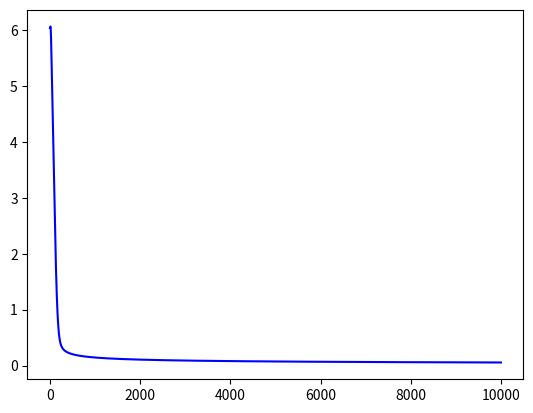

Python code for this plot:
import numpy as np
import matplotlib.pyplot as plt
from mpl_toolkits.mplot3d import Axes3D
import math


# Implementation of multivariable linear and logistic regression algorithm


# print(train_data)
# plt.show()


def cost_function(data, coefficients):
    outcome = np.dot(data[:, :-1], coefficients)
    return np.sum((outcome - data[:, -1]) ** 2) / (2 * data.shape[0])


def logistic_outcome(data, coefficients):
    return 1 / (1 + np.exp(-1 * np.dot(data[:, :-1], coefficients)))


def convex_cost(data, coefficients):
    outcome = logistic_outcome(data, coefficients)
    # +0.00001 is used to prevent log of zero.
    costs = (1 - data[:, -1:]) * -1 * np.log(1 - outcome + 0.00001) + data[:, -1:] * -1 * np.log(outcome + 0.00001)

    return np.sum(costs) / data.shape[0]


def gradient_descent(data, step_size, iterations=1000, cost_type="linear", pause=True, plot=True):
    if data.shape[1] < 2:
        raise ValueError("Data labels not found")

    if step_size <= 0:
        raise ValueError("Step size must be positive")

    if not isinstance(iterations, int) or iterations <= 0:
        raise TypeError("Iteration number must be a positive integer")

    # Add a column of bias unit
    raw_data = np.append(np.ones((data.shape[0], 1)), data, axis=1)

    # Initialize coefficients
    coefficients = 0.1 * np.random.randint(-30, 30, (raw_data.shape[1] - 1, 1))
    cost = np.zeros(iterations)

    actual_iterations = iterations

    for i in range(iterations):

        if cost_type == "linear":
            cost[i] = cost_function(raw_data, coefficients)
            m = np.dot(raw_data[:, :-1], coefficients) - raw_data[:, -1:]

        elif cost_type == "convex":
            cost[i] = convex_cost(raw_data, coefficients)
            m = logistic_outcome(raw_data, coefficients) - raw_data[:, -1:]

        else:
            raise ValueError("Unknown cost function type")

        # When the global minima of cost function is reached, halt the process
        if pause and i > 0 and cost[i] > cost[i - 1]:
            actual_iterations = i
            break

        # Perform gradient descent
        gradient = np.zeros(coefficients.shape)
        for j in range(gradient.shape[0]):
            gradient[j] = np.sum(m * raw_data[:, j:j + 1]) / (raw_data.shape[0])

        coefficients = (coefficients - step_size * gradient).copy()

    if plot:
        plt.plot(np.arange(actual_iterations), cost[0:actual_iterations], color="blue")
        plt.show()

    # plt.scatter(raw_data[:, 1], raw_data[:, 2], edgecolors="none", cmap="rainbow", alpha=0.75)
    # plt.plot(raw_data[:, 1], np.dot(raw_data[:, :-1], coefficients), color="orange")
    # plt.show()

    return coefficients


def least_squares(data):
    if data.shape[1] < 2:
        raise ValueError("Data labels not found")

    raw_data = np.append(np.ones((data.shape[0], 1)), data, axis=1)
    raw_x = raw_data[:, :-1]
    raw_x_trans = np.transpose(raw_x)
    raw_y = raw_data[:, -1:]
    x_t_x = np.dot(raw_x_trans, raw_x)
    x_t_y = np.dot(raw_x_trans, raw_y)

    coefficients = np.dot(np.linalg.inv(x_t_x), x_t_y)

    return coefficients
    # plt.scatter(raw_data[:, 1], raw_data[:, 2], edgecolors="none", cmap="rainbow", alpha=0.75)
    # plt.plot(raw_data[:, 1], np.dot(raw_data[:, :-1], coefficients), color="orange")
    # plt.show()

    # print(raw_data)
    # print(raw_data_trans)


train_x = np.random.randint(0, 1000, (1000, 4)) * 0.01
train_y = -6 * train_x[:, 0:1] + 4 * train_x[:, 1:2] + 7 * train_x[:, 2:3] - 5 * train_x[:, 3:4]
for i in range(train_y.shape[0]):
    if train_y[i] <= 0:
        train_y[i] = 1
    else:
        train_y[i] = 0

train_data = np.append(train_x, train_y, axis=1)

coefficients = gradient_descent(train_data[:900, :], 0.01, iterations=10000, cost_type="convex", pause=False)

test_data = np.append(np.ones((100, 1)), train_data[900:, :], axis=1)
test_outcome = logistic_outcome(test_data, coefficients)
test_outcome[test_outcome >= 0.5] = 1
test_outcome[test_outcome < 0.5] = 0
test_data = np.append(test_data, test_outcome, axis=1)
print(coefficients)
print(test_data)
accuracy = 1 - np.sum(np.absolute(test_data[:, -2:-1] - test_data[:, -1:])) / test_data.shape[0]
print("Accuracy is: " + str(accuracy))
